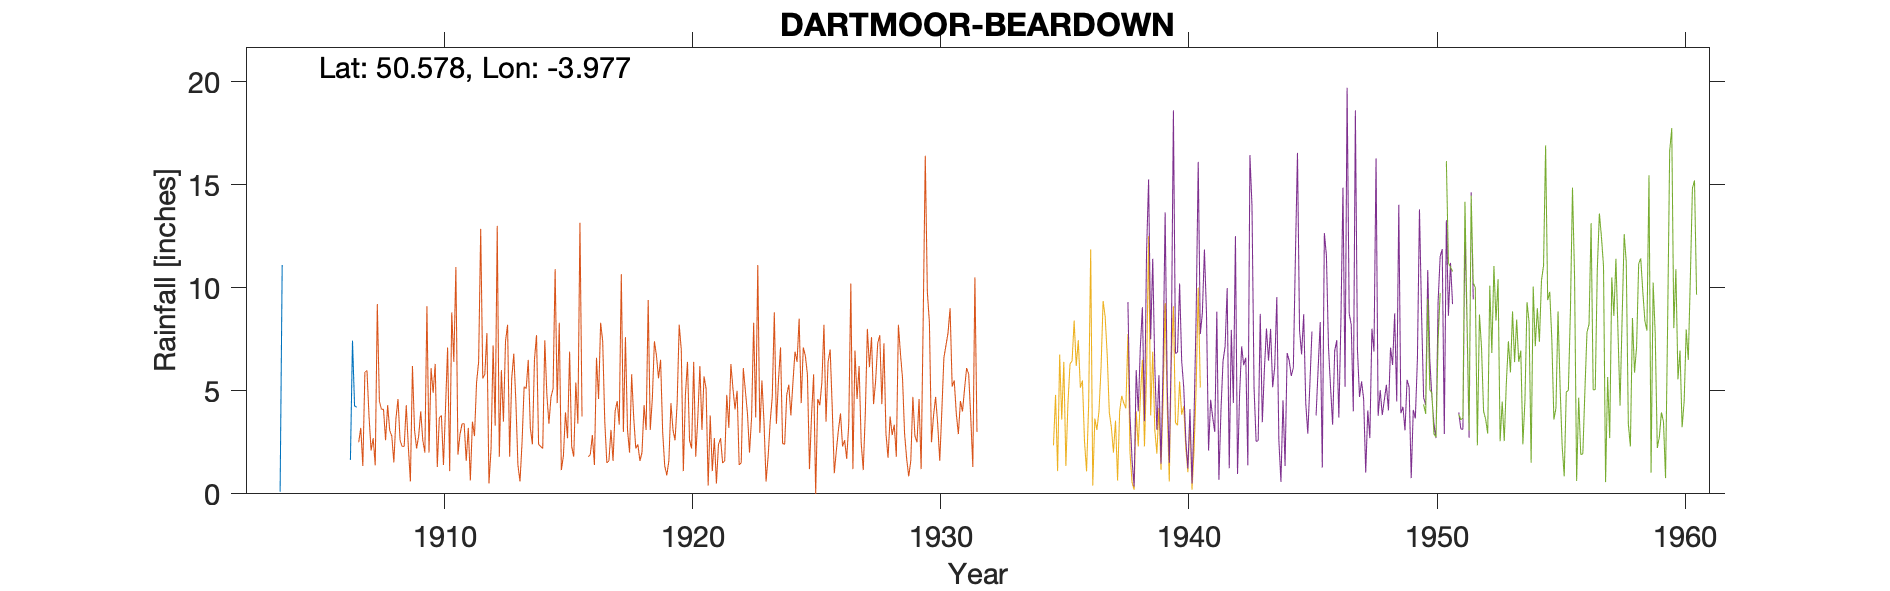

The data file committed next to this chart (first rows):
DARTMOOR-BEARDOWN-(TOR-EARLY-YEARS), , , , , , , , 
Grid ref, SX600772, Long, -3.977, Lat, 50.58, Elevation, 1550, ft
Station no, 1710, , , , , , , 
, 1900, 1901, 1902, 1903, 1904, 1905, 1906, 
January, , , , -999, -999, -999, -999, 
February, , , , -999, -999, -999, -999, 
March, , , , -999, -999, -999, -999, 
April, , , , -999, -999, -999, -999, 
May, , , , -999, -999, -999, -999, 
June, , , , -999, -999, -999, -999, 
July, , , , -999, -999, -999, -999, 
August, , , , -999, -999, -999, -999, 
September, , , , -999, -999, -999, 1.65, 
October, , , , -999, -999, -999, 7.43, 
November, , , , 0.1, -999, -999, 4.27, 
December, , , , 11.1, -999, -999, 4.2, 
Total, , , 46.8, 60.5, 47, 38, 45.77, 
In the early years the gauge was rarely …, , , , , , , , 
The values in 1903 are not bracketed, bu…, , , , , , , , 
1902 total received Feb 1923, , , , , , , , 
1903 Jan-Mar value 14.9, , , , , , , , 
Apr-May value 5.3, , , , , , , , 
June-Aug value 12., , , , , , , , 
Sept-Oct value 17.10, , , , , , , , 
1904 Jan-Mar value 15.5, , , , , , , , 
Apr-July value 13.4, , , , , , , , 
Aug-Oct value 9.9, , , , , , , , 
Nov-Dec value 8.2, , , , , , , , 
1905 Jan-Apr value 14.4, , , , , , , , 
May-Aug value 10.4, , , , , , , , 
Sept-Dec value 13.2, , , , , , , , 
1906 Jan-Mar 15.00, , , , , , , , 
Apr_Aug 13.22, , , , , , , , 
